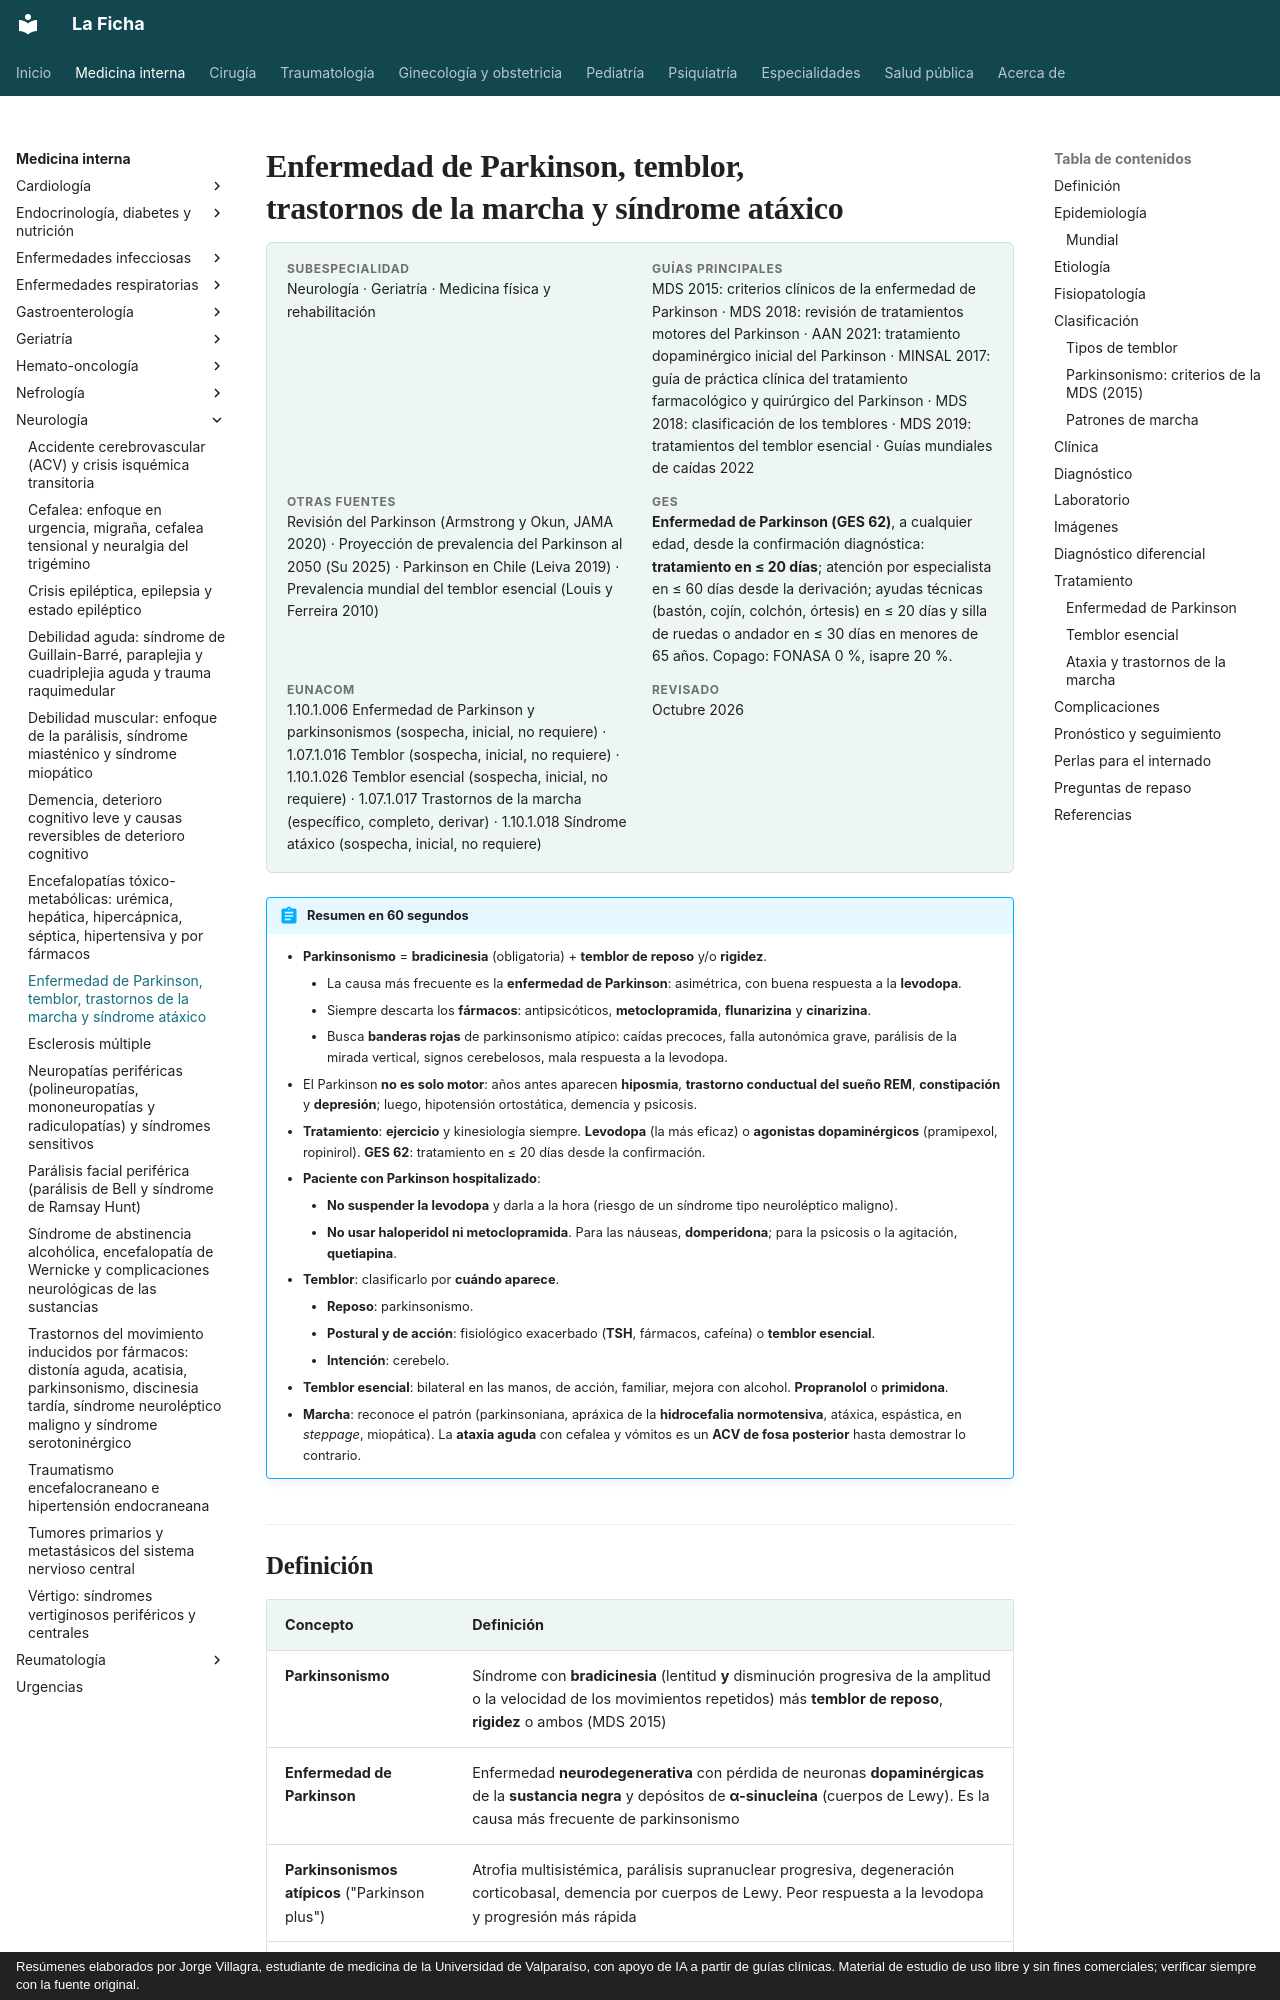

repository: jorgevillagrareyes-dotcom/Medicina-interna · page: neurologia/parkinson-temblor-y-trastornos-de-la-marcha.html · generator: mkdocs · copyright: Resúmenes elaborados por Jorge Villagra, estudiante de medicina de la Universidad de Valparaíso, con apoyo de IA a partir de guías clínicas. Material de estudio de uso libre y sin fines comerciales; verificar siempre con la fuente original.

---
tags:
  - Neurología
  - Geriatría
  - GES
---

# Enfermedad de Parkinson, temblor, trastornos de la marcha y síndrome atáxico

<div class="ficha" markdown>

**Subespecialidad**
Neurología · Geriatría · Medicina física y rehabilitación

**Guías principales**
MDS 2015: criterios clínicos de la enfermedad de Parkinson · MDS 2018: revisión de tratamientos motores del Parkinson · AAN 2021: tratamiento dopaminérgico inicial del Parkinson · MINSAL 2017: guía de práctica clínica del tratamiento farmacológico y quirúrgico del Parkinson · MDS 2018: clasificación de los temblores · MDS 2019: tratamientos del temblor esencial · Guías mundiales de caídas 2022

**Otras fuentes**
Revisión del Parkinson (Armstrong y Okun, JAMA 2020) · Proyección de prevalencia del Parkinson al 2050 (Su 2025) · Parkinson en Chile (Leiva 2019) · Prevalencia mundial del temblor esencial (Louis y Ferreira 2010)

**GES**
**Enfermedad de Parkinson (GES 62)**, a cualquier edad, desde la confirmación diagnóstica: **tratamiento en ≤ 20 días**; atención por especialista en ≤ 60 días desde la derivación; ayudas técnicas (bastón, cojín, colchón, órtesis) en ≤ 20 días y silla de ruedas o andador en ≤ 30 días en menores de 65 años. Copago: FONASA 0 %, isapre 20 %.

**EUNACOM**
1.10.1.006 Enfermedad de Parkinson y parkinsonismos (sospecha, inicial, no requiere) · 1.07.1.016 Temblor (sospecha, inicial, no requiere) · 1.10.1.026 Temblor esencial (sospecha, inicial, no requiere) · 1.07.1.017 Trastornos de la marcha (específico, completo, derivar) · 1.10.1.018 Síndrome atáxico (sospecha, inicial, no requiere)

**Revisado**
Octubre 2026

</div>

!!! abstract "Resumen en 60 segundos"
    - **Parkinsonismo** = **bradicinesia** (obligatoria) + **temblor de reposo** y/o **rigidez**.
        - La causa más frecuente es la **enfermedad de Parkinson**: asimétrica, con buena respuesta a la **levodopa**.
        - Siempre descarta los **fármacos**: antipsicóticos, **metoclopramida**, **flunarizina** y **cinarizina**.
        - Busca **banderas rojas** de parkinsonismo atípico: caídas precoces, falla autonómica grave, parálisis de la mirada vertical, signos cerebelosos, mala respuesta a la levodopa.
    - El Parkinson **no es solo motor**: años antes aparecen **hiposmia**, **trastorno conductual del sueño REM**, **constipación** y **depresión**; luego, hipotensión ortostática, demencia y psicosis.
    - **Tratamiento**: **ejercicio** y kinesiología siempre. **Levodopa** (la más eficaz) o **agonistas dopaminérgicos** (pramipexol, ropinirol). **GES 62**: tratamiento en ≤ 20 días desde la confirmación.
    - **Paciente con Parkinson hospitalizado**:
        - **No suspender la levodopa** y darla a la hora (riesgo de un síndrome tipo neuroléptico maligno).
        - **No usar haloperidol ni metoclopramida**. Para las náuseas, **domperidona**; para la psicosis o la agitación, **quetiapina**.
    - **Temblor**: clasificarlo por **cuándo aparece**.
        - **Reposo**: parkinsonismo.
        - **Postural y de acción**: fisiológico exacerbado (**TSH**, fármacos, cafeína) o **temblor esencial**.
        - **Intención**: cerebelo.
    - **Temblor esencial**: bilateral en las manos, de acción, familiar, mejora con alcohol. **Propranolol** o **primidona**.
    - **Marcha**: reconoce el patrón (parkinsoniana, apráxica de la **hidrocefalia normotensiva**, atáxica, espástica, en *steppage*, miopática). La **ataxia aguda** con cefalea y vómitos es un **ACV de fosa posterior** hasta demostrar lo contrario.
